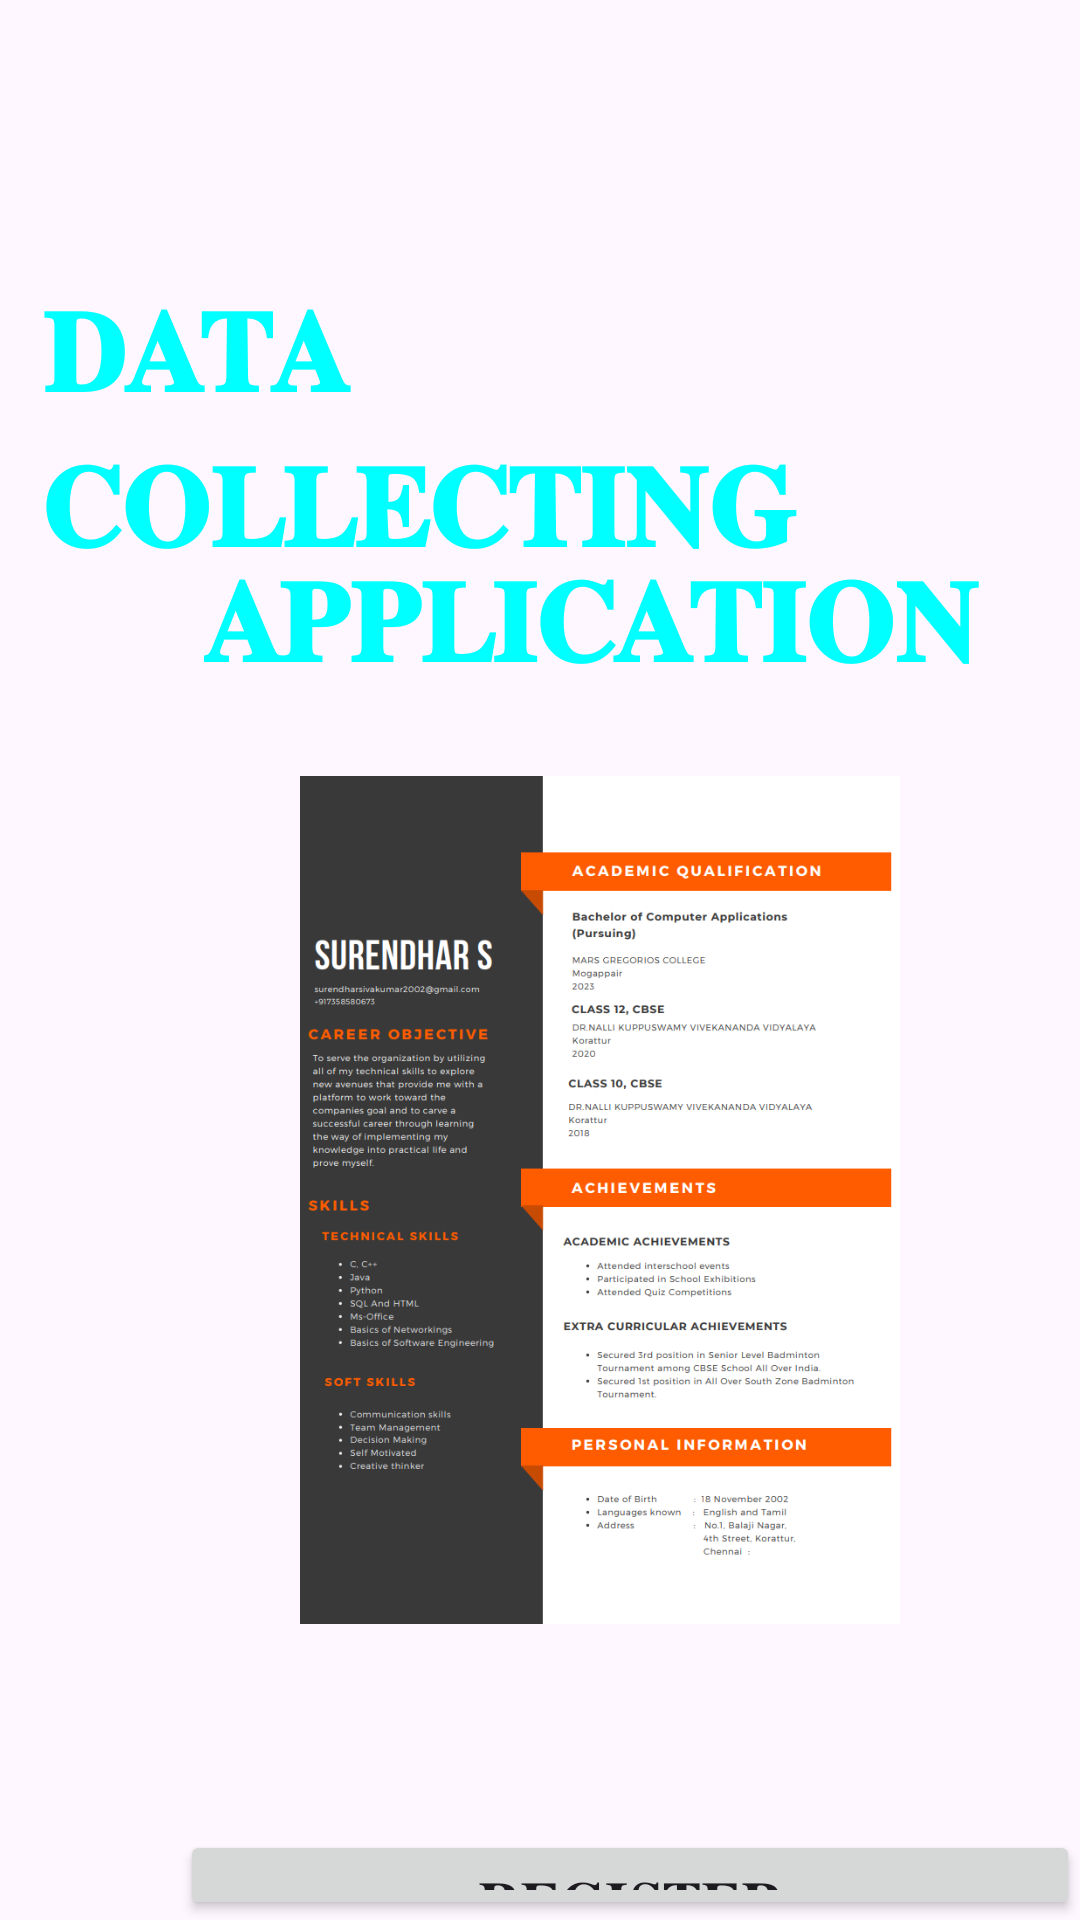

Android layout source for this screen:
<!-- AndroidManifest.xml: application theme Theme.PERSONALDETAILS -->
<!-- res/layout/activity_main.xml -->
<?xml version="1.0" encoding="utf-8"?>
<RelativeLayout xmlns:android="http://schemas.android.com/apk/res/android"
    xmlns:app="http://schemas.android.com/apk/res-auto"
    xmlns:tools="http://schemas.android.com/tools"
    android:id="@+id/main"
    android:layout_width="match_parent"
    android:layout_height="match_parent"

    tools:context=".MainActivity">

    <View   android:id="@+id/_bg__thumbnail"
        android:background="@drawable/img_15"
        android:layout_marginStart="0dp"
        android:layout_marginTop="0dp"
        android:layout_width="1800dp"
        android:layout_height="1080dp" />


    <TextView
        style=""
        android:layout_width="match_parent"
        android:layout_height="match_parent"
        android:layout_marginLeft="14dp"
        android:layout_marginTop="90dp"
        android:text="𝐃𝐀𝐓𝐀 𝐂𝐎𝐋𝐋𝐄𝐂𝐓𝐈𝐍𝐆 "
        android:textColor="#00FFFF"
        android:textAppearance="@style/TextAppearance.AppCompat.Large"
        android:textSize="38dp"
        android:textStyle="bold" />

    <TextView
        android:layout_width="match_parent"
        android:layout_height="match_parent"
        android:layout_marginLeft="68dp"
        android:layout_marginTop="180dp"
        android:text="𝐀𝐏𝐏𝐋𝐈𝐂𝐀𝐓𝐈𝐎𝐍"
        android:textAppearance="@style/TextAppearance.AppCompat.Large"
        android:textSize="38dp"
        android:textColor="#00FFFF"
        android:textStyle="bold" />
    <ImageView
        android:layout_width="200dp"
        android:layout_height="300dp"
        android:layout_marginLeft="100dp"
        android:layout_marginTop="250dp"
        android:src="@drawable/img"/>
    <Button
        android:layout_width="300dp"
        android:layout_height="60dp"
        android:layout_marginLeft="60dp"
        android:layout_marginTop="610dp"
        android:text=" 𝐑𝐄𝐆𝐈𝐒𝐓𝐄𝐑 "
        android:textSize="20dp"
        android:onClick="second"
        android:id="@+id/b1"/>
</RelativeLayout>
<!-- resources referenced by this layout -->
<resources>
  <!-- drawable img: png bitmap (drawable, 115807 bytes) -->
  <style name="Theme.PERSONALDETAILS" parent="Base.Theme.PERSONALDETAILS" />
  <style name="Base.Theme.PERSONALDETAILS" parent="Theme.Material3.DayNight.NoActionBar">
          
          
      </style>
</resources>
